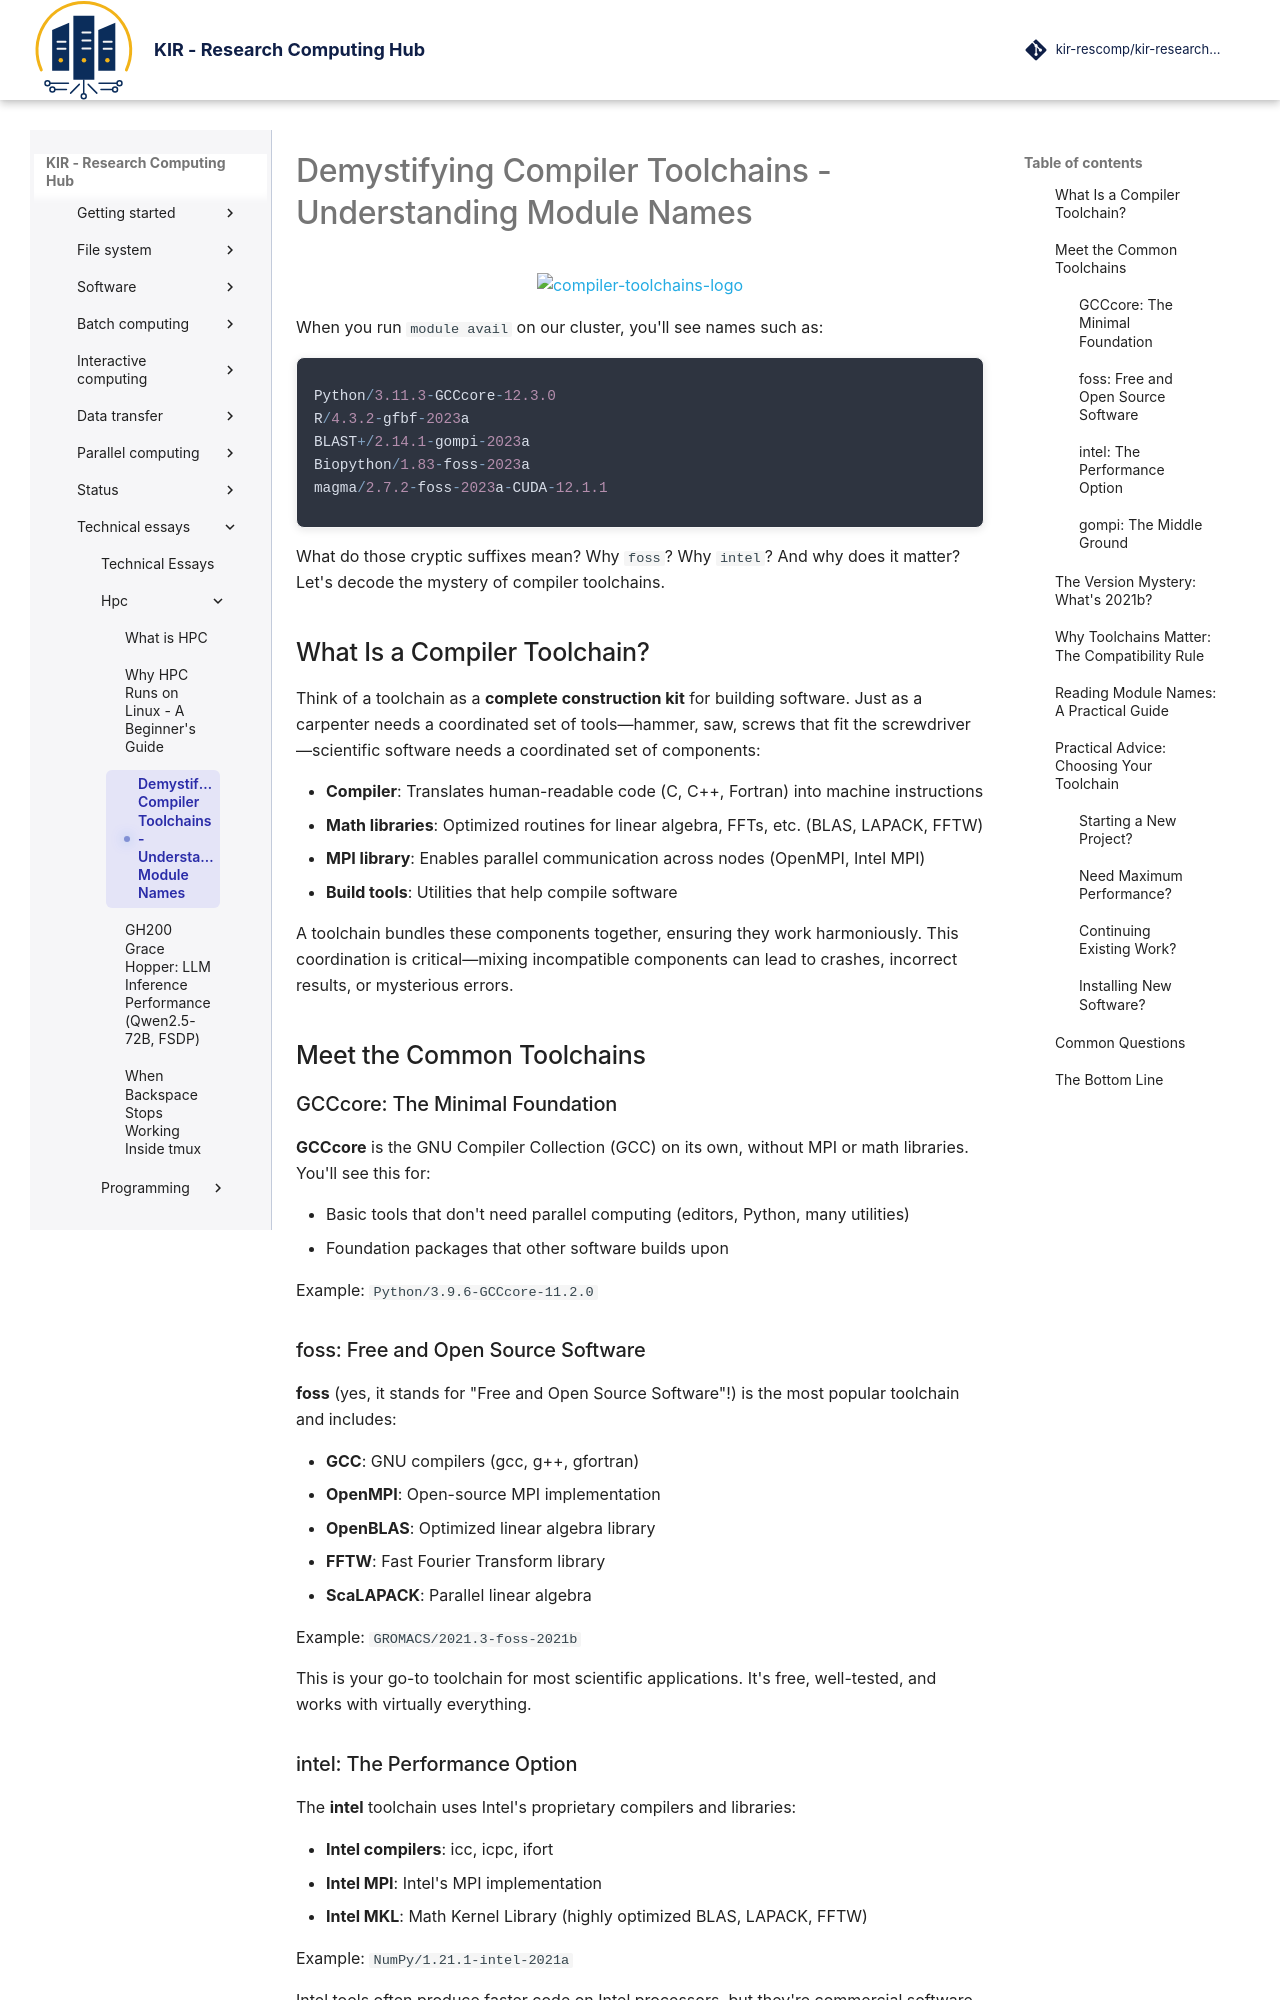

repository: kir-rescomp/kir-researchcomp-hub · page: technical_essays/hpc/demystifying_compiler_toolchains/index.html · generator: mkdocs

---
date: 
  created: 2025-12-29
title: Demystifying Compiler Toolchains - Understanding Module Names
categories:
  - High Performance Computing
tags:
  - HPC
  - Linux
  - Toolchains
---

<p align="center">
    <img src="{{ config.site_url }}assets/images/technical_essays/demytifying_compiler_toolchains_logo.png" alt="compiler-toolchains-logo" width="350"/>
</p>

<div class="nord" markdown="1">
When you run `module avail` on our cluster, you'll see names such as:

```py
Python/3.11.3-GCCcore-12.3.0
R/4.3.2-gfbf-2023a
BLAST+/2.14.1-gompi-2023a
Biopython/1.83-foss-2023a
magma/2.7.2-foss-2023a-CUDA-12.1.1
```

What do those cryptic suffixes mean? Why `foss`? Why `intel`? And why does it matter? Let's decode the mystery of compiler toolchains.

## What Is a Compiler Toolchain?

Think of a toolchain as a **complete construction kit** for building software. Just as a carpenter needs a coordinated set of tools—hammer, saw, screws that fit the screwdriver—scientific software needs a coordinated set of components:

- **Compiler**: Translates human-readable code (C, C++, Fortran) into machine instructions
- **Math libraries**: Optimized routines for linear algebra, FFTs, etc. (BLAS, LAPACK, FFTW)
- **MPI library**: Enables parallel communication across nodes (OpenMPI, Intel MPI)
- **Build tools**: Utilities that help compile software

A toolchain bundles these components together, ensuring they work harmoniously. This coordination is critical—mixing incompatible components can lead to crashes, incorrect results, or mysterious errors.

## Meet the Common Toolchains

### GCCcore: The Minimal Foundation

**GCCcore** is the GNU Compiler Collection (GCC) on its own, without MPI or math libraries. You'll see this for:

- Basic tools that don't need parallel computing (editors, Python, many utilities)
- Foundation packages that other software builds upon

Example: `Python/3.9.6-GCCcore-11.2.0`

### foss: Free and Open Source Software

**foss** (yes, it stands for "Free and Open Source Software"!) is the most popular toolchain and includes:

- **GCC**: GNU compilers (gcc, g++, gfortran)
- **OpenMPI**: Open-source MPI implementation
- **OpenBLAS**: Optimized linear algebra library
- **FFTW**: Fast Fourier Transform library
- **ScaLAPACK**: Parallel linear algebra

Example: `GROMACS/2021.3-foss-2021b`

This is your go-to toolchain for most scientific applications. It's free, well-tested, and works with virtually everything.
